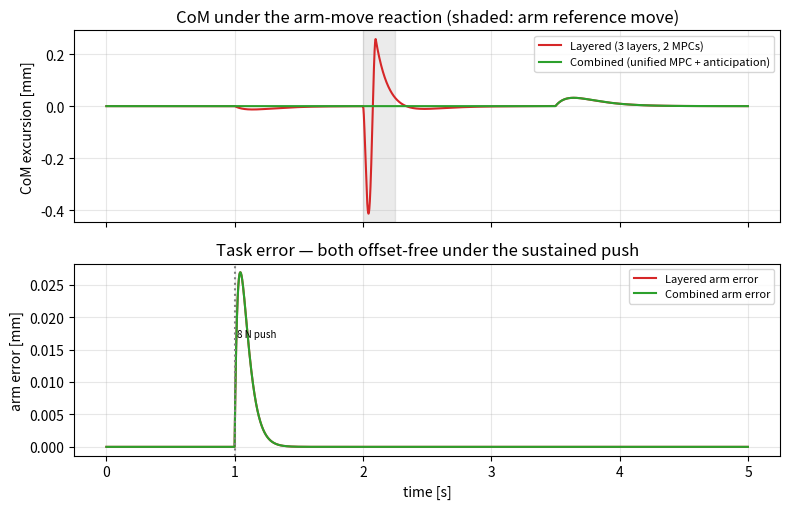

This chart was generated by the following Python code:
#!/usr/bin/env python3
"""Two versions of the floating-base interaction controller — LAYERED (three
separate layers / two MPCs) vs COMBINED (one unified interaction MPC) — on the
reduced, G1-parameterized interaction plant.

Both regulate a body (CoM) port and a task (arm) port, each of the form
    ë = u + d,
coupled by the arm's reaction on the CoM. The only difference is exactly §VI of
the paper:

  LAYERED  : body MPC and task MPC run as separate offset-free regulators. The
             arm's reaction reaches the body ONLY as a disturbance d_body, which
             the body Kalman must discover (lag) -> transient CoM excursion.
  COMBINED : one stacked interaction MPC. The KNOWN arm reaction is fed forward
             into the body channel (the Γ_bt coupling), so balance is
             pre-compensated (anticipation) -> the CoM barely moves.

Both are offset-free (integrating Kalman d̂), so a sustained push -> 0 SS error at
both ports. Disabling the anticipation feedforward makes COMBINED ≡ LAYERED
(the §VI-E equivalence, verified numerically at the end).

Run:  python3 sim_layered_vs_combined.py
Writes layered_vs_combined.png and prints the comparison metrics.
"""
import numpy as np
import matplotlib
matplotlib.use("Agg")
import matplotlib.pyplot as plt

G1_MASS = 33.3          # kg  (official Unitree G1)
LAM_ARM = 5.0           # kg  representative contact-consistent arm inertia
DT = 1e-3
T = 5.0
N = int(T / DT)


class OffsetFreeChannel:
    """Scalar interaction channel ë = u + d with augmented [e, ė, d̂] Kalman
    (measuring e and ė) and a critically-damped feedback gain."""

    def __init__(self, wn=20.0, q_d=80.0, r_p=1e-9, r_v=1e-7):
        dt = DT
        self.Ad = np.array([[1, dt, 0.5 * dt * dt],
                            [0, 1, dt],
                            [0, 0, 1]])
        self.Bu = np.array([0.5 * dt * dt, dt, 0.0])
        self.C = np.array([[1, 0, 0], [0, 1, 0]])
        self.Q = np.diag([1e-10, 1e-8, q_d])
        self.R = np.diag([r_p, r_v])
        self.z = np.zeros(3)
        self.P = np.diag([1e-6, 1e-4, 1e2])
        self.ke, self.kv = wn * wn, 2.0 * wn          # critically damped

    def estimate(self, e_meas, ev_meas, u_known):
        """u_known: the KNOWN acceleration input applied to the plant last step
        (control + any modeled/anticipated disturbance). d̂ then captures only
        the UNKNOWN residual."""
        z = self.Ad @ self.z + self.Bu * u_known
        P = self.Ad @ self.P @ self.Ad.T + self.Q
        y = np.array([e_meas, ev_meas]) - self.C @ z
        S = self.C @ P @ self.C.T + self.R
        K = P @ self.C.T @ np.linalg.inv(S)
        self.z = z + K @ y
        self.P = (np.eye(3) - K @ self.C) @ P
        return self.z                                 # [ê, ê̇, d̂]

    def control(self, e, ev, d_hat, ff=0.0):
        """Offset-free residual-acceleration command."""
        return -(self.ke * e + self.kv * ev) - d_hat + ff


def _minjerk_step(t, t0, dur, amp):
    """Smooth min-jerk step of size amp over [t0, t0+dur]; returns (x_d, xdd_d)."""
    if t < t0:
        return 0.0, 0.0
    if t > t0 + dur:
        return amp, 0.0
    s = (t - t0) / dur
    x = amp * (10 * s**3 - 15 * s**4 + 6 * s**5)
    xdd = amp * (60 * s - 180 * s**2 + 120 * s**3) / dur**2
    return x, xdd


def run(mode):
    """mode in {'layered', 'combined', 'combined_no_ff'}."""
    body = OffsetFreeChannel(wn=7.0, q_d=12.0)        # CoM port: compliant balance + slower observer
    arm = OffsetFreeChannel(wn=22.0, q_d=120.0)       # task port (fast disturbance rejection)
    # true plant states: [pos, vel] for body(CoM lateral) and arm(error frame)
    c, cv = 0.0, 0.0                                  # CoM position (ref 0)
    ex, exv = 0.0, 0.0                                # arm tracking error
    log = {k: np.zeros(N) for k in
           ("t", "c", "ex", "Farm", "dhat_c", "dhat_x")}
    uk_arm, uk_body = 0.0, 0.0                        # known plant inputs (prev step)

    for k in range(N):
        t = k * DT
        # --- scenario inputs ---
        Fh = 8.0 if t >= 1.0 else 0.0                 # sustained human push on arm [N]
        a_ext = 0.6 if t >= 3.5 else 0.0              # sustained external CoM accel disturbance [m/s^2]
        x_d, xdd_d = _minjerk_step(t, 2.0, 0.10, 0.20)  # fast 20 cm reach -> sharp reaction

        # --- disturbances entering each channel (ë = u + d) ---
        d_x = Fh / LAM_ARM                            # human force as arm accel disturbance (unknown)

        # --- estimation (uses previous-step KNOWN input; d̂ = unknown residual) ---
        _, _, dhat_x = arm.estimate(ex, exv, uk_arm)
        _, _, dhat_c = body.estimate(c, cv, uk_body)

        # --- task control ---
        u_x = arm.control(ex, exv, dhat_x)
        # physical arm force (feedforward + residual) and its reaction on the CoM
        F_arm = LAM_ARM * (xdd_d - u_x)
        a_react = -F_arm / G1_MASS                    # arm reaction as CoM accel

        # --- body control; anticipation only in the combined version ---
        if mode == "combined":
            ff = -a_react                             # cancel KNOWN reaction
            known_extra = a_react                     # a_react is modeled -> known to estimator
        else:                                         # layered / combined_no_ff
            ff = 0.0
            known_extra = 0.0                         # a_react unknown -> booked into d̂_c (lag)
        u_c = body.control(c, cv, dhat_c, ff=ff)

        # known inputs applied to each plant this step (for next prediction)
        uk_arm = u_x                                  # human d_x is unknown -> excluded
        uk_body = u_c + known_extra

        # --- true plant integration ---
        exv += (u_x + d_x) * DT                       # arm:  ë_x = u_x + d_x
        ex += exv * DT
        ac = u_c + a_react + a_ext                    # body: ë_c = u_c + a_react + a_ext
        cv += ac * DT
        c += cv * DT

        for key, val in (("t", t), ("c", c), ("ex", ex), ("Farm", F_arm),
                         ("dhat_c", dhat_c), ("dhat_x", dhat_x)):
            log[key][k] = val
    return log


def metrics(log):
    t = log["t"]
    ss = slice(int(4.5 / DT), N)                      # last 0.5 s
    move = slice(int(1.9 / DT), int(2.6 / DT))        # around the arm move
    return dict(
        arm_ss_mm=abs(np.mean(log["ex"][ss])) * 1e3,
        com_peak_move_mm=np.max(np.abs(log["c"][move])) * 1e3,
        com_ss_mm=abs(np.mean(log["c"][ss])) * 1e3,
    )


def main():
    lay = run("layered")
    com = run("combined")
    eqv = run("combined_no_ff")

    ml, mc, me = metrics(lay), metrics(com), metrics(eqv)
    print(f"{'metric':30s}{'LAYERED':>12}{'COMBINED':>12}{'COMB(no ff)':>14}")
    for key, lab in (("arm_ss_mm", "arm SS error [mm]"),
                     ("com_peak_move_mm", "CoM peak @ arm-move [mm]"),
                     ("com_ss_mm", "CoM SS error [mm]")):
        print(f"{lab:30s}{ml[key]:>12.4f}{mc[key]:>12.4f}{me[key]:>14.4f}")

    # equivalence check: combined_no_ff should match layered to machine precision
    dc = np.max(np.abs(lay["c"] - eqv["c"]))
    print(f"\n§VI-E equivalence  max|c_layered - c_combined(no ff)| = {dc:.2e} m "
          f"({'PASS' if dc < 1e-9 else 'differ'})")
    print(f"anticipation gain  CoM peak {ml['com_peak_move_mm']:.2f} -> "
          f"{mc['com_peak_move_mm']:.2f} mm  "
          f"({ml['com_peak_move_mm']/max(mc['com_peak_move_mm'],1e-9):.1f}x lower)")

    fig, (a1, a2) = plt.subplots(2, 1, figsize=(8, 5.2), sharex=True)
    a1.plot(lay["t"], lay["c"] * 1e3, color="#d62728", label="Layered (3 layers, 2 MPCs)")
    a1.plot(com["t"], com["c"] * 1e3, color="#2ca02c", label="Combined (unified MPC + anticipation)")
    a1.axvspan(2.0, 2.25, alpha=0.08, color="k")
    a1.set_ylabel("CoM excursion [mm]")
    a1.set_title("CoM under the arm-move reaction (shaded: arm reference move)")
    a1.legend(fontsize=8); a1.grid(alpha=.3)
    a2.plot(lay["t"], lay["ex"] * 1e3, color="#d62728", label="Layered arm error")
    a2.plot(com["t"], com["ex"] * 1e3, color="#2ca02c", label="Combined arm error")
    a2.axvline(1.0, ls=":", c="gray"); a2.text(1.02, a2.get_ylim()[1]*0.6, "8 N push", fontsize=7)
    a2.set_xlabel("time [s]"); a2.set_ylabel("arm error [mm]")
    a2.set_title("Task error — both offset-free under the sustained push")
    a2.legend(fontsize=8); a2.grid(alpha=.3)
    fig.tight_layout()
    out = "layered_vs_combined.png"
    fig.savefig(out, dpi=150)
    print(f"\nfigure -> {out}")


if __name__ == "__main__":
    main()
